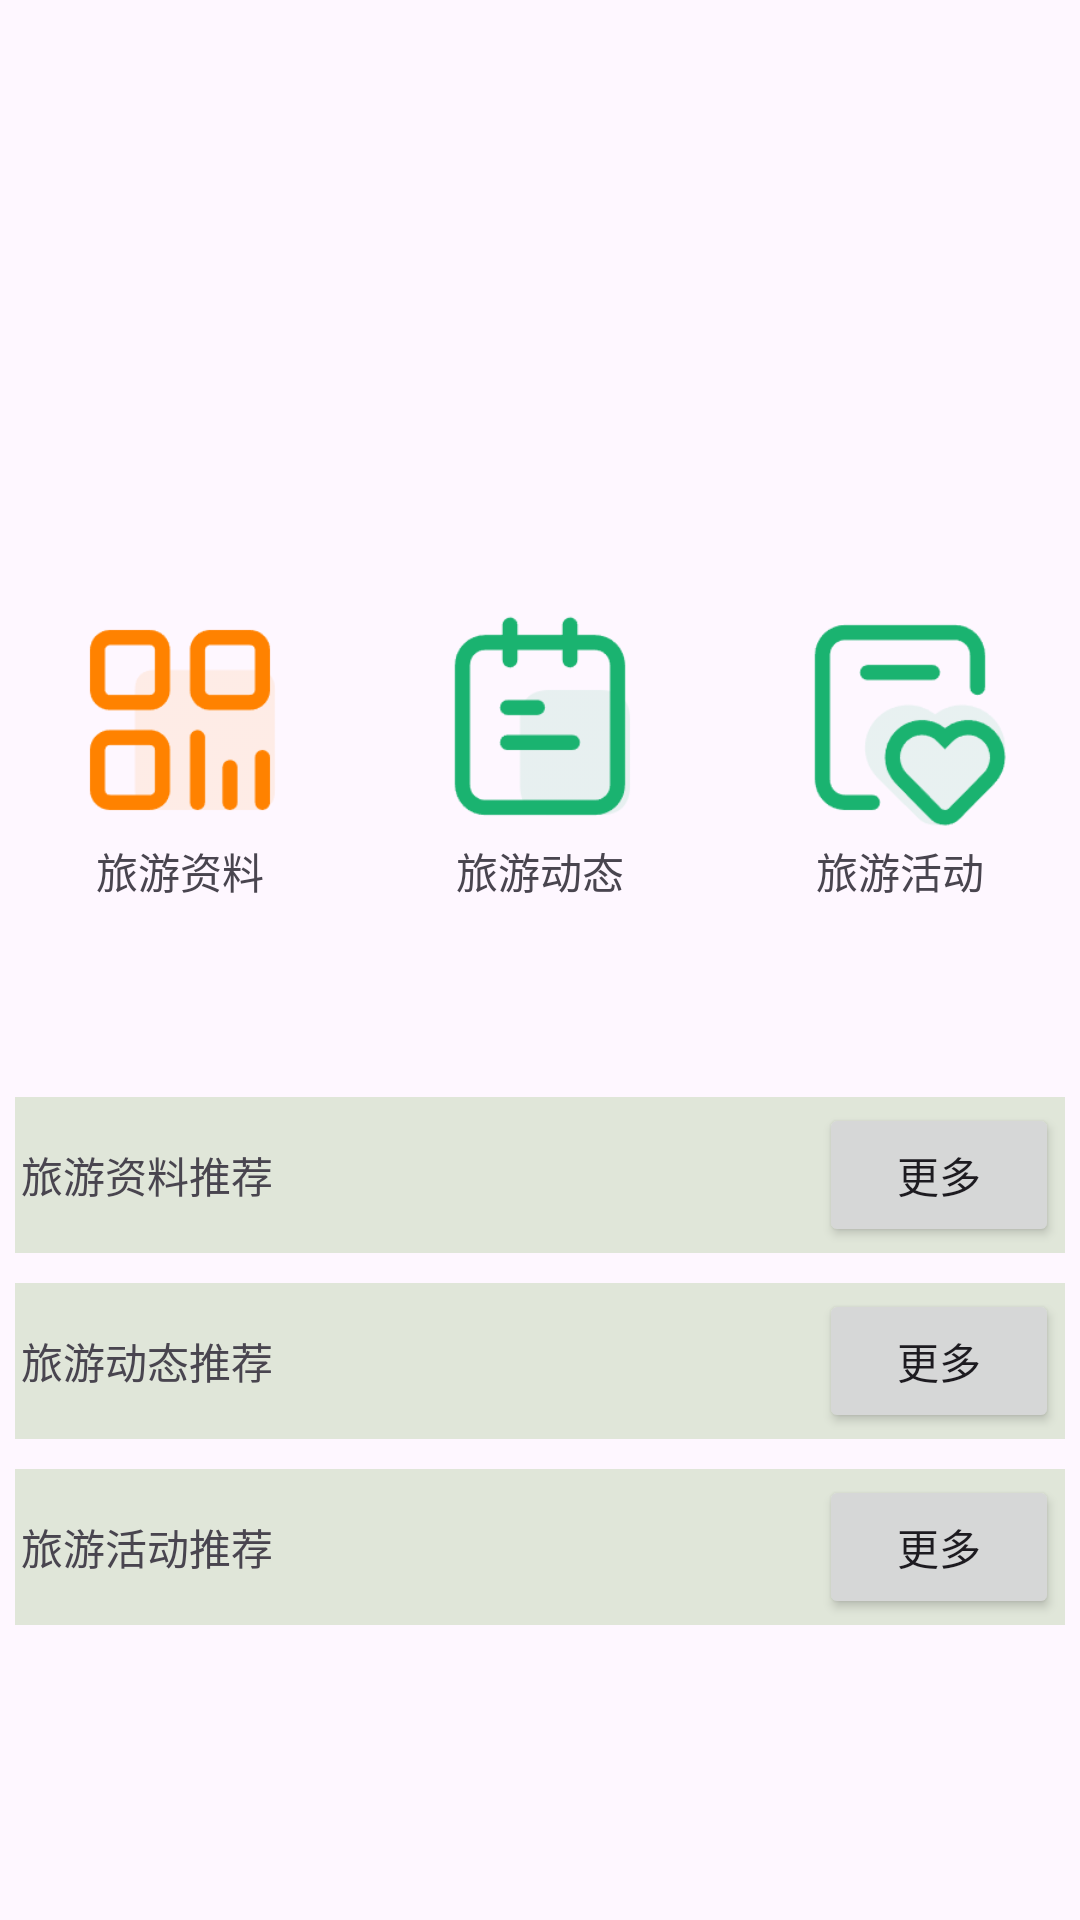

Layout XML and referenced resources for this Android screen:
<!-- AndroidManifest.xml: application theme Theme.Lvapp -->
<!-- res/layout/fragment_home.xml -->
<?xml version="1.0" encoding="utf-8"?>
<androidx.constraintlayout.widget.ConstraintLayout xmlns:android="http://schemas.android.com/apk/res/android"
    xmlns:app="http://schemas.android.com/apk/res-auto"
    xmlns:tools="http://schemas.android.com/tools"
    android:layout_width="match_parent"
    android:layout_height="match_parent"
    tools:context=".ui.home.HomeFragment">

    <androidx.core.widget.NestedScrollView
        android:layout_width="match_parent"
        android:layout_height="match_parent"
        app:layout_constraintBottom_toBottomOf="parent"
        app:layout_constraintEnd_toEndOf="parent"
        app:layout_constraintStart_toStartOf="parent"
        app:layout_constraintTop_toTopOf="parent">

        <LinearLayout
            android:layout_width="match_parent"
            android:layout_height="wrap_content"
            android:orientation="vertical">

            <androidx.viewpager2.widget.ViewPager2
                android:id="@+id/topviewpager"
                android:layout_width="match_parent"
                android:layout_height="200sp" />

            <LinearLayout
                android:layout_width="match_parent"
                android:layout_height="match_parent"
                android:orientation="horizontal">

                <LinearLayout
                    android:layout_width="wrap_content"
                    android:layout_height="match_parent"
                    android:layout_weight="1"
                    android:orientation="vertical">

                    <ImageView
                        android:id="@+id/ziliao_iv"
                        android:layout_width="80sp"
                        android:layout_height="80sp"
                        android:layout_gravity="center"
                        android:src="@drawable/tab_1" />

                    <TextView
                        android:id="@+id/ziliao_tv"
                        android:layout_width="match_parent"
                        android:layout_height="wrap_content"
                        android:gravity="center"
                        android:text="旅游资料" />
                </LinearLayout>

                <LinearLayout
                    android:layout_width="wrap_content"
                    android:layout_height="match_parent"
                    android:layout_weight="1"
                    android:orientation="vertical">

                    <ImageView
                        android:id="@+id/dongtai_iv"
                        android:layout_width="80sp"
                        android:layout_height="80sp"
                        android:layout_gravity="center"
                        android:src="@drawable/tab_2" />

                    <TextView
                        android:id="@+id/dongtai_tv"
                        android:layout_width="match_parent"
                        android:layout_height="wrap_content"
                        android:gravity="center"
                        android:text="旅游动态" />
                </LinearLayout>

                <LinearLayout
                    android:layout_width="wrap_content"
                    android:layout_height="match_parent"
                    android:layout_gravity="center_horizontal|center_vertical"
                    android:layout_weight="1"
                    android:gravity="center|center_horizontal|center_vertical"
                    android:orientation="vertical">

                    <ImageView
                        android:id="@+id/huodong_iv"
                        android:layout_width="80sp"
                        android:layout_height="80sp"
                        android:layout_gravity="center"
                        android:src="@drawable/tab_9" />

                    <TextView
                        android:id="@+id/huodong_tv"
                        android:layout_width="match_parent"
                        android:layout_height="wrap_content"
                        android:gravity="center"
                        android:text="旅游活动" />
                </LinearLayout>

            </LinearLayout>

            <androidx.viewpager2.widget.ViewPager2
                android:id="@+id/gongaoviewpage"
                android:layout_width="match_parent"
                android:layout_height="60sp"
                android:orientation="vertical" />

            <LinearLayout
                android:layout_width="match_parent"
                android:layout_height="match_parent"
                android:layout_margin="5sp"
                android:background="#E0E6D9"
                android:orientation="horizontal"
                android:padding="2sp">

                <TextView
                    android:id="@+id/textView5"
                    android:layout_width="wrap_content"
                    android:layout_height="wrap_content"
                    android:layout_weight="1"
                    android:text="旅游资料推荐" />

                <Button
                    android:id="@+id/button"
                    android:layout_width="80sp"
                    android:layout_height="wrap_content"
                    android:text="更多" />

            </LinearLayout>

            <androidx.recyclerview.widget.RecyclerView
                android:id="@+id/recyziliao"
                android:layout_width="match_parent"
                android:layout_height="wrap_content" />

            <LinearLayout
                android:layout_width="match_parent"
                android:layout_height="match_parent"
                android:layout_margin="5sp"
                android:background="#E0E6D9"
                android:orientation="horizontal"
                android:padding="2sp">

                <TextView
                    android:layout_width="wrap_content"
                    android:layout_height="wrap_content"
                    android:layout_weight="1"
                    android:text="旅游动态推荐" />

                <Button
                    android:id="@+id/more2"
                    android:layout_width="80sp"
                    android:layout_height="wrap_content"
                    android:text="更多" />

            </LinearLayout>

            <androidx.recyclerview.widget.RecyclerView
                android:id="@+id/recydongtai"
                android:layout_width="match_parent"
                android:layout_height="wrap_content" />
            <LinearLayout
                android:layout_width="match_parent"
                android:layout_height="match_parent"
                android:layout_margin="5sp"
                android:background="#E0E6D9"
                android:orientation="horizontal"
                android:padding="2sp">

                <TextView
                    android:layout_width="wrap_content"
                    android:layout_height="wrap_content"
                    android:layout_weight="1"
                    android:text="旅游活动推荐" />

                <Button
                    android:id="@+id/more3"
                    android:layout_width="80sp"
                    android:layout_height="wrap_content"
                    android:text="更多" />

            </LinearLayout>

            <androidx.recyclerview.widget.RecyclerView
                android:id="@+id/recyhuodong"
                android:layout_width="match_parent"
                android:layout_height="wrap_content" />

        </LinearLayout>
    </androidx.core.widget.NestedScrollView>

</androidx.constraintlayout.widget.ConstraintLayout>
<!-- resources referenced by this layout -->
<resources>
  <!-- drawable tab_1: png bitmap (drawable, 4085 bytes) -->
  <!-- drawable tab_2: png bitmap (drawable, 4123 bytes) -->
  <!-- drawable tab_9: png bitmap (drawable, 4780 bytes) -->
  <style name="Theme.Lvapp" parent="Theme.Material3.Light">
          
          <item name="colorPrimary">#F44336</item>
          <item name="colorPrimaryVariant">#FF5722</item>
          <item name="colorOnPrimary">@color/white</item>
          
          <item name="colorSecondary">@color/teal_200</item>
          <item name="colorSecondaryVariant">@color/teal_700</item>
          <item name="colorOnSecondary">@color/black</item>
          
          <item name="android:statusBarColor">?attr/colorPrimaryVariant</item>
          
      </style>
  <!-- not gathered from this repository: default colours our renderer supplied (Android Studio template values) -->
  <color name="teal_200">#FF03DAC5</color>
  <color name="teal_700">#FF018786</color>
  <color name="black">#FF000000</color>
  <color name="white">#FFFFFFFF</color>
</resources>
